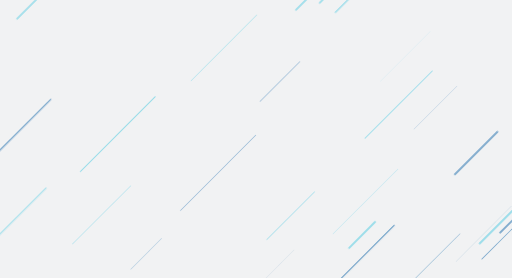
t = 0.00 s
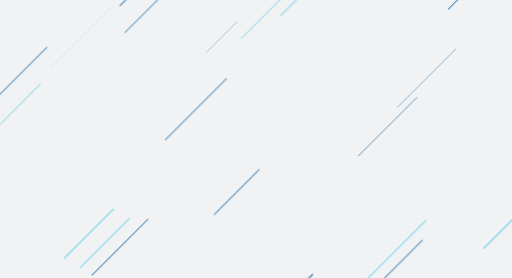
t = 4.36 s
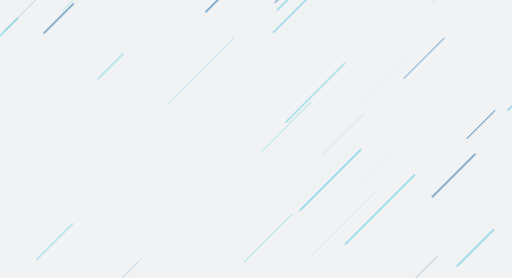
t = 8.53 s

The animated SVG that drew these frames (rendered in a browser with its animation timeline set to each time). Animation: 1 CSS @keyframes rule; frames cover the first 8.53 s, repeats indefinitely.

<svg xmlns="http://www.w3.org/2000/svg" xmlns:xlink="http://www.w3.org/1999/xlink" style="margin:auto;background:#f1f2f3;display:block;z-index:1;position:relative" width="1440" height="781" preserveAspectRatio="xMidYMid" viewBox="0 0 1440 781">
	<g transform="">
		<style type="text/css">
			@keyframes ld-speed-dash {
			0% { transform: translate(0,-1940.5578068061695px); }
			100% { transform: translate(0,1940.5578068061695px); }
			}
			.ld.ld-speed-dash {
			animation: ld-speed-dash 16.666666666666664s linear infinite;
			}
		</style>
		<g transform="translate(720,390.5)">
			<g style="transform:rotate(45deg)">
				<line x1="-518.8188406686628" x2="-518.8188406686628" y1="0" y2="-133.27890205434295" stroke="#93dbe9" stroke-width="0.016368675515948672" stroke-linecap="round" class="ld ld-speed-dash" style="animation-delay: -10.476008797000805s;animation-duration:16.666666666666664s">
				</line>
				<line x1="402.4819842147053" x2="402.4819842147053" y1="0" y2="-163.29125320873135" stroke="#93dbe9" stroke-width="3.8048180155127675" stroke-linecap="round" class="ld ld-speed-dash" style="animation-delay: -10.465775278213151s;animation-duration:8.333333333333332s">
				</line>
				<line x1="499.71540433658913" x2="499.71540433658913" y1="0" y2="-274.69491598627496" stroke="#93dbe9" stroke-width="3.850644088485166" stroke-linecap="round" class="ld ld-speed-dash" style="animation-delay: -8.354083721941729s;animation-duration:8.333333333333332s">
				</line>
				<line x1="-55.381235534888056" x2="-55.381235534888056" y1="0" y2="-221.98783155911735" stroke="#689cc5" stroke-width="3.164169463751645" stroke-linecap="round" class="ld ld-speed-dash" style="animation-delay: -9.42154711680634s;animation-duration:8.333333333333332s">
				</line>
				<line x1="-155.80865969541424" x2="-155.80865969541424" y1="0" y2="-231.69628870148625" stroke="#93dbe9" stroke-width="1.319096414288653" stroke-linecap="round" class="ld ld-speed-dash" style="animation-delay: -10.797998415963939s;animation-duration:16.666666666666664s">
				</line>
				<line x1="296.47390706256977" x2="296.47390706256977" y1="0" y2="-210.76487591263003" stroke="#689cc5" stroke-width="0.2831191795038879" stroke-linecap="round" class="ld ld-speed-dash" style="animation-delay: -9.861788151343172s;animation-duration:16.666666666666664s">
				</line>
				<line x1="-245.00619555573718" x2="-245.00619555573718" y1="0" y2="-260.911660733092" stroke="#93dbe9" stroke-width="1.2906264343603424" stroke-linecap="round" class="ld ld-speed-dash" style="animation-delay: -4.1947074191398315s;animation-duration:8.333333333333332s">
				</line>
				<line x1="-229.20560338983086" x2="-229.20560338983086" y1="0" y2="-215.3176385579507" stroke="#93dbe9" stroke-width="2.7846302117619173" stroke-linecap="round" class="ld ld-speed-dash" style="animation-delay: -16.10676921220357s;animation-duration:8.333333333333332s">
				</line>
				<line x1="666.497799346114" x2="666.497799346114" y1="0" y2="-210.50772740630316" stroke="#689cc5" stroke-width="4.417158084130346" stroke-linecap="round" class="ld ld-speed-dash" style="animation-delay: -10.392547711197397s;animation-duration:8.333333333333332s">
				</line>
				<line x1="-66.4438564165772" x2="-66.4438564165772" y1="0" y2="-157.52308445301145" stroke="#689cc5" stroke-width="1.2327323490493092" stroke-linecap="round" class="ld ld-speed-dash" style="animation-delay: -7.976964714177914s;animation-duration:16.666666666666664s">
				</line>
				<line x1="552.316026791539" x2="552.316026791539" y1="0" y2="-185.09342795256202" stroke="#93dbe9" stroke-width="0.41762501853992995" stroke-linecap="round" class="ld ld-speed-dash" style="animation-delay: -13.210955686954568s;animation-duration:16.666666666666664s">
				</line>
				<line x1="-514.1643843870421" x2="-514.1643843870421" y1="0" y2="-266.1914063116044" stroke="#689cc5" stroke-width="0.7956193975216275" stroke-linecap="round" class="ld ld-speed-dash" style="animation-delay: -12.364026587588228s;animation-duration:16.666666666666664s">
				</line>
				<line x1="-305.041732755846" x2="-305.041732755846" y1="0" y2="-232.24569216035135" stroke="#93dbe9" stroke-width="2.7069463942422676" stroke-linecap="round" class="ld ld-speed-dash" style="animation-delay: -11.40275443981356s;animation-duration:8.333333333333332s">
				</line>
				<line x1="79.43292860686228" x2="79.43292860686228" y1="0" y2="-206.66768097588783" stroke="#93dbe9" stroke-width="0.6903524040316855" stroke-linecap="round" class="ld ld-speed-dash" style="animation-delay: -2.636484443816034s;animation-duration:8.333333333333332s">
				</line>
				<line x1="671.8684996168199" x2="671.8684996168199" y1="0" y2="-110.68290340896797" stroke="#689cc5" stroke-width="4.5275014929238555" stroke-linecap="round" class="ld ld-speed-dash" style="animation-delay: -7.048375210721795s;animation-duration:16.666666666666664s">
				</line>
				<line x1="342.15421855235763" x2="342.15421855235763" y1="0" y2="-257.25299174538225" stroke="#93dbe9" stroke-width="0.944758222784412" stroke-linecap="round" class="ld ld-speed-dash" style="animation-delay: -12.575232763006644s;animation-duration:8.333333333333332s">
				</line>
				<line x1="-577.884444488019" x2="-577.884444488019" y1="0" y2="-177.2231361273781" stroke="#689cc5" stroke-width="2.620992038485893" stroke-linecap="round" class="ld ld-speed-dash" style="animation-delay: -8.044115874006488s;animation-duration:16.666666666666664s">
				</line>
				<line x1="492.71103750325216" x2="492.71103750325216" y1="0" y2="-259.50296770764095" stroke="#93dbe9" stroke-width="0.5042338451175321" stroke-linecap="round" class="ld ld-speed-dash" style="animation-delay: -13.84188667688646s;animation-duration:8.333333333333332s">
				</line>
				<line x1="215.19403149740296" x2="215.19403149740296" y1="0" y2="-267.5107365183013" stroke="#93dbe9" stroke-width="2.329975384460663" stroke-linecap="round" class="ld ld-speed-dash" style="animation-delay: -7.395808423200722s;animation-duration:16.666666666666664s">
				</line>
				<line x1="583.3846455747881" x2="583.3846455747881" y1="0" y2="-300.33309739156357" stroke="#93dbe9" stroke-width="0.5300438429725329" stroke-linecap="round" class="ld ld-speed-dash" style="animation-delay: -13.622198189849998s;animation-duration:8.333333333333332s">
				</line>
				<line x1="-535.5079715823606" x2="-535.5079715823606" y1="0" y2="-286.71375622620815" stroke="#689cc5" stroke-width="3.9137900010104087" stroke-linecap="round" class="ld ld-speed-dash" style="animation-delay: -8.151708422806577s;animation-duration:8.333333333333332s">
				</line>
				<line x1="656.1946904166506" x2="656.1946904166506" y1="0" y2="-249.18039811707735" stroke="#689cc5" stroke-width="0.7595128255336603" stroke-linecap="round" class="ld ld-speed-dash" style="animation-delay: -1.5506382852257286s;animation-duration:16.666666666666664s">
				</line>
				<line x1="465.84545918350193" x2="465.84545918350193" y1="0" y2="-170.34495530498629" stroke="#689cc5" stroke-width="4.324227228739648" stroke-linecap="round" class="ld ld-speed-dash" style="animation-delay: -11.80294066279196s;animation-duration:8.333333333333332s">
				</line>
				<line x1="132.7304858393569" x2="132.7304858393569" y1="0" y2="-198.77072805277146" stroke="#93dbe9" stroke-width="0.42856933381682394" stroke-linecap="round" class="ld ld-speed-dash" style="animation-delay: -11.7228405355688s;animation-duration:8.333333333333332s">
				</line>
				<line x1="221.43698447459016" x2="221.43698447459016" y1="0" y2="-189.60961735618628" stroke="#93dbe9" stroke-width="1.8067774212885557" stroke-linecap="round" class="ld ld-speed-dash" style="animation-delay: -12.882906177146424s;animation-duration:8.333333333333332s">
				</line>
				<line x1="25.748941500654894" x2="25.748941500654894" y1="0" y2="-233.34547431512442" stroke="#93dbe9" stroke-width="3.746307244182703" stroke-linecap="round" class="ld ld-speed-dash" style="animation-delay: -16.073300957554668s;animation-duration:16.666666666666664s">
				</line>
				<line x1="459.7143594875573" x2="459.7143594875573" y1="0" y2="-94.17397128404382" stroke="#689cc5" stroke-width="0.07009378425570145" stroke-linecap="round" class="ld ld-speed-dash" style="animation-delay: -10.011546049619716s;animation-duration:16.666666666666664s">
				</line>
				<line x1="-647.5273286239911" x2="-647.5273286239911" y1="0" y2="-143.56561994303328" stroke="#93dbe9" stroke-width="2.67424272323997" stroke-linecap="round" class="ld ld-speed-dash" style="animation-delay: -2.495002507773647s;animation-duration:16.666666666666664s">
				</line>
				<line x1="173.78384473235764" x2="173.78384473235764" y1="0" y2="-160.20289056759205" stroke="#689cc5" stroke-width="2.2026209378519077" stroke-linecap="round" class="ld ld-speed-dash" style="animation-delay: -14.694596181889706s;animation-duration:16.666666666666664s">
				</line>
				<line x1="687.9061708379636" x2="687.9061708379636" y1="0" y2="-251.2181990607951" stroke="#689cc5" stroke-width="1.8041446182452703" stroke-linecap="round" class="ld ld-speed-dash" style="animation-delay: -7.430632007031216s;animation-duration:16.666666666666664s">
				</line>
				<line x1="652.6411443917522" x2="652.6411443917522" y1="0" y2="-143.27306426774578" stroke="#93dbe9" stroke-width="4.90832942581584" stroke-linecap="round" class="ld ld-speed-dash" style="animation-delay: -3.657309027686835s;animation-duration:8.333333333333332s">
				</line>
				<line x1="-433.56609896158733" x2="-433.56609896158733" y1="0" y2="-101.94689166252843" stroke="#93dbe9" stroke-width="3.0474458553503725" stroke-linecap="round" class="ld ld-speed-dash" style="animation-delay: -0.6493220957485982s;animation-duration:16.666666666666664s">
				</line>
				<line x1="670.4693263332193" x2="670.4693263332193" y1="0" y2="-243.35094344902834" stroke="#93dbe9" stroke-width="4.975603045802694" stroke-linecap="round" class="ld ld-speed-dash" style="animation-delay: -2.961573753683681s;animation-duration:16.666666666666664s">
				</line>
				<line x1="164.76804483971304" x2="164.76804483971304" y1="0" y2="-163.5966328024558" stroke="#93dbe9" stroke-width="1.1114460202527576" stroke-linecap="round" class="ld ld-speed-dash" style="animation-delay: -16.024602719977928s;animation-duration:16.666666666666664s">
				</line>
				<line x1="-472.44748565467364" x2="-472.44748565467364" y1="0" y2="-168.8821550252428" stroke="#689cc5" stroke-width="3.16326434773595" stroke-linecap="round" class="ld ld-speed-dash" style="animation-delay: -8.245755115804375s;animation-duration:8.333333333333332s">
				</line>
				<line x1="-284.5828823724677" x2="-284.5828823724677" y1="0" y2="-297.44955393382725" stroke="#93dbe9" stroke-width="2.7655579029060684" stroke-linecap="round" class="ld ld-speed-dash" style="animation-delay: -10.111666380148217s;animation-duration:16.666666666666664s">
				</line>
				<line x1="-402.9245377325965" x2="-402.9245377325965" y1="0" y2="-276.6248079452979" stroke="#93dbe9" stroke-width="0.10605028891860879" stroke-linecap="round" class="ld ld-speed-dash" style="animation-delay: -6.014621330060517s;animation-duration:8.333333333333332s">
				</line>
				<line x1="10.22775148366307" x2="10.22775148366307" y1="0" y2="-122.0065730337247" stroke="#689cc5" stroke-width="0.9202298638389328" stroke-linecap="round" class="ld ld-speed-dash" style="animation-delay: -5.257099669542431s;animation-duration:8.333333333333332s">
				</line>
				<line x1="-432.33248098695105" x2="-432.33248098695105" y1="0" y2="-215.6002392227905" stroke="#93dbe9" stroke-width="1.0258529300519448" stroke-linecap="round" class="ld ld-speed-dash" style="animation-delay: -14.65654537968464s;animation-duration:8.333333333333332s">
				</line>
				<line x1="-271.25221180664414" x2="-271.25221180664414" y1="0" y2="-120.5798822739539" stroke="#689cc5" stroke-width="1.2566376642131383" stroke-linecap="round" class="ld ld-speed-dash" style="animation-delay: -7.981792465826409s;animation-duration:8.333333333333332s">
				</line>
				<line x1="461.4563954693717" x2="461.4563954693717" y1="0" y2="-276.49289928916664" stroke="#689cc5" stroke-width="2.5421861964615156" stroke-linecap="round" class="ld ld-speed-dash" style="animation-delay: -5.253051306780961s;animation-duration:8.333333333333332s">
				</line>
				<line x1="715.0028597899599" x2="715.0028597899599" y1="0" y2="-167.49808189312074" stroke="#93dbe9" stroke-width="4.197272267523308" stroke-linecap="round" class="ld ld-speed-dash" style="animation-delay: -14.750630076699561s;animation-duration:16.666666666666664s">
				</line>
				<line x1="712.6071835217341" x2="712.6071835217341" y1="0" y2="-297.4119060295799" stroke="#93dbe9" stroke-width="1.594003637200918" stroke-linecap="round" class="ld ld-speed-dash" style="animation-delay: -9.648607066210175s;animation-duration:16.666666666666664s">
				</line>
				<line x1="401.9207992178186" x2="401.9207992178186" y1="0" y2="-103.27891485658306" stroke="#93dbe9" stroke-width="4.904323910408887" stroke-linecap="round" class="ld ld-speed-dash" style="animation-delay: -8.469230046442632s;animation-duration:16.666666666666664s">
				</line>
				<line x1="532.1635761697077" x2="532.1635761697077" y1="0" y2="-222.02652580076628" stroke="#689cc5" stroke-width="3.332723277925147" stroke-linecap="round" class="ld ld-speed-dash" style="animation-delay: -8.340501258937767s;animation-duration:8.333333333333332s">
				</line>
				<line x1="713.5513418683989" x2="713.5513418683989" y1="0" y2="-184.56237816299864" stroke="#93dbe9" stroke-width="2.9332781504754637" stroke-linecap="round" class="ld ld-speed-dash" style="animation-delay: -13.27257207641503s;animation-duration:8.333333333333332s">
				</line>
				<line x1="-178.64456757612632" x2="-178.64456757612632" y1="0" y2="-242.3023912221141" stroke="#689cc5" stroke-width="3.2132139720130146" stroke-linecap="round" class="ld ld-speed-dash" style="animation-delay: -0.19770082058176983s;animation-duration:8.333333333333332s">
				</line>
				<line x1="697.3785125211551" x2="697.3785125211551" y1="0" y2="-225.7853650996459" stroke="#689cc5" stroke-width="0.78551796962679" stroke-linecap="round" class="ld ld-speed-dash" style="animation-delay: -10.851703432109744s;animation-duration:8.333333333333332s">
				</line>
				<line x1="446.63086372542" x2="446.63086372542" y1="0" y2="-235.28516167090882" stroke="#689cc5" stroke-width="3.1008165372013483" stroke-linecap="round" class="ld ld-speed-dash" style="animation-delay: -8.90158379880176s;animation-duration:16.666666666666664s">
				</line>
				<line x1="123.82768738038664" x2="123.82768738038664" y1="0" y2="-204.78384564969593" stroke="#689cc5" stroke-width="3.61553528186528" stroke-linecap="round" class="ld ld-speed-dash" style="animation-delay: -6.765862664053238s;animation-duration:8.333333333333332s">
				</line>
				<line x1="-538.0220151169889" x2="-538.0220151169889" y1="0" y2="-278.2144107479985" stroke="#93dbe9" stroke-width="2.6630588139842204" stroke-linecap="round" class="ld ld-speed-dash" style="animation-delay: -6.545083758565809s;animation-duration:16.666666666666664s">
				</line>
				<line x1="-669.2041517569888" x2="-669.2041517569888" y1="0" y2="-271.6190684682389" stroke="#689cc5" stroke-width="2.0150707421324987" stroke-linecap="round" class="ld ld-speed-dash" style="animation-delay: -15.802497146063786s;animation-duration:8.333333333333332s">
				</line>
				<line x1="-640.5144697908423" x2="-640.5144697908423" y1="0" y2="-231.0727767268324" stroke="#93dbe9" stroke-width="1.4457022755502968" stroke-linecap="round" class="ld ld-speed-dash" style="animation-delay: -12.589505952281131s;animation-duration:8.333333333333332s">
				</line>
				<line x1="-214.00407182921992" x2="-214.00407182921992" y1="0" y2="-224.2411018744867" stroke="#93dbe9" stroke-width="4.105848168421606" stroke-linecap="round" class="ld ld-speed-dash" style="animation-delay: -11.665529213574994s;animation-duration:8.333333333333332s">
				</line>
				<line x1="-601.7266155237137" x2="-601.7266155237137" y1="0" y2="-132.3370673521896" stroke="#689cc5" stroke-width="0.7269978670193555" stroke-linecap="round" class="ld ld-speed-dash" style="animation-delay: -13.834016297517604s;animation-duration:8.333333333333332s">
				</line>
				<line x1="-177.24921187095035" x2="-177.24921187095035" y1="0" y2="-281.1968469109503" stroke="#93dbe9" stroke-width="4.552377126450117" stroke-linecap="round" class="ld ld-speed-dash" style="animation-delay: -11.778631599396004s;animation-duration:8.333333333333332s">
				</line>
				<line x1="631.7889956202761" x2="631.7889956202761" y1="0" y2="-124.96978507240176" stroke="#93dbe9" stroke-width="0.2513848646201877" stroke-linecap="round" class="ld ld-speed-dash" style="animation-delay: -5.03980185306531s;animation-duration:16.666666666666664s">
				</line>
				<line x1="-486.9123230673106" x2="-486.9123230673106" y1="0" y2="-225.41922645132757" stroke="#689cc5" stroke-width="3.2495732135786524" stroke-linecap="round" class="ld ld-speed-dash" style="animation-delay: -10.715332645570662s;animation-duration:16.666666666666664s">
				</line>
				<line x1="-422.31272201256166" x2="-422.31272201256166" y1="0" y2="-258.70659687222525" stroke="#93dbe9" stroke-width="3.419143165993642" stroke-linecap="round" class="ld ld-speed-dash" style="animation-delay: -14.562092691290554s;animation-duration:8.333333333333332s">
				</line>
				<line x1="-679.5805409154001" x2="-679.5805409154001" y1="0" y2="-160.96861291634434" stroke="#93dbe9" stroke-width="2.9723005168627594" stroke-linecap="round" class="ld ld-speed-dash" style="animation-delay: -11.154119590132398s;animation-duration:16.666666666666664s">
				</line>
				<line x1="-93.85620713938565" x2="-93.85620713938565" y1="0" y2="-194.3071535011905" stroke="#93dbe9" stroke-width="3.5690508178947944" stroke-linecap="round" class="ld ld-speed-dash" style="animation-delay: -6.57422125325483s;animation-duration:16.666666666666664s">
				</line>
				<line x1="-619.1654621995208" x2="-619.1654621995208" y1="0" y2="-143.05442663980887" stroke="#93dbe9" stroke-width="2.0526333055764203" stroke-linecap="round" class="ld ld-speed-dash" style="animation-delay: -15.607705730487645s;animation-duration:8.333333333333332s">
				</line>
				<line x1="-705.2243352785993" x2="-705.2243352785993" y1="0" y2="-141.16152164810183" stroke="#689cc5" stroke-width="2.224041343667288" stroke-linecap="round" class="ld ld-speed-dash" style="animation-delay: -13.410492758496979s;animation-duration:16.666666666666664s">
				</line>
				<line x1="-562.8781245427014" x2="-562.8781245427014" y1="0" y2="-207.73030205346475" stroke="#93dbe9" stroke-width="1.7969642769017524" stroke-linecap="round" class="ld ld-speed-dash" style="animation-delay: -4.000191409161661s;animation-duration:16.666666666666664s">
				</line>
				<line x1="593.7699773053303" x2="593.7699773053303" y1="0" y2="-256.5003663327858" stroke="#689cc5" stroke-width="1.261251793530297" stroke-linecap="round" class="ld ld-speed-dash" style="animation-delay: -12.584637499398758s;animation-duration:8.333333333333332s">
				</line>
				<line x1="-376.7341528056345" x2="-376.7341528056345" y1="0" y2="-86.99734324681553" stroke="#689cc5" stroke-width="2.8359065496033664" stroke-linecap="round" class="ld ld-speed-dash" style="animation-delay: -13.69981869999116s;animation-duration:16.666666666666664s">
				</line>
				<line x1="-598.1211229031669" x2="-598.1211229031669" y1="0" y2="-192.35574921932155" stroke="#689cc5" stroke-width="3.0792426820073073" stroke-linecap="round" class="ld ld-speed-dash" style="animation-delay: -9.056263715600029s;animation-duration:8.333333333333332s">
				</line>
				<line x1="-233.53689075693313" x2="-233.53689075693313" y1="0" y2="-133.30709425956456" stroke="#689cc5" stroke-width="3.1851814756413734" stroke-linecap="round" class="ld ld-speed-dash" style="animation-delay: -3.3113009826087927s;animation-duration:8.333333333333332s">
				</line>
				<line x1="294.3225266991777" x2="294.3225266991777" y1="0" y2="-171.79589108857112" stroke="#689cc5" stroke-width="0.6446528071563917" stroke-linecap="round" class="ld ld-speed-dash" style="animation-delay: -6.9036199104271905s;animation-duration:16.666666666666664s">
				</line>
				<line x1="300.9124091225756" x2="300.9124091225756" y1="0" y2="-266.43093445555553" stroke="#93dbe9" stroke-width="3.9158866749322674" stroke-linecap="round" class="ld ld-speed-dash" style="animation-delay: -12.81780840977134s;animation-duration:16.666666666666664s">
				</line>
				<line x1="-714.0128274718927" x2="-714.0128274718927" y1="0" y2="-92.48003251538243" stroke="#93dbe9" stroke-width="4.304780276173657" stroke-linecap="round" class="ld ld-speed-dash" style="animation-delay: -4.67485567313537s;animation-duration:8.333333333333332s">
				</line>
				<line x1="641.2697941487345" x2="641.2697941487345" y1="0" y2="-291.90377317472905" stroke="#689cc5" stroke-width="0.4333854274570015" stroke-linecap="round" class="ld ld-speed-dash" style="animation-delay: -7.672241357511233s;animation-duration:16.666666666666664s">
				</line>
				<line x1="-714.6110258959237" x2="-714.6110258959237" y1="0" y2="-237.27576276301158" stroke="#689cc5" stroke-width="0.9962287571766015" stroke-linecap="round" class="ld ld-speed-dash" style="animation-delay: -1.0197077657568423s;animation-duration:16.666666666666664s">
				</line>
				<line x1="218.00127904573702" x2="218.00127904573702" y1="0" y2="-231.3769424172958" stroke="#689cc5" stroke-width="1.4751864852079388" stroke-linecap="round" class="ld ld-speed-dash" style="animation-delay: -2.4911580463636764s;animation-duration:16.666666666666664s">
				</line>
				<line x1="-196.30242293658097" x2="-196.30242293658097" y1="0" y2="-142.3521241524468" stroke="#93dbe9" stroke-width="3.4128014416460006" stroke-linecap="round" class="ld ld-speed-dash" style="animation-delay: -2.7105700270130555s;animation-duration:16.666666666666664s">
				</line>
				<line x1="418.58221519301117" x2="418.58221519301117" y1="0" y2="-111.9564673613765" stroke="#689cc5" stroke-width="2.8889598133755854" stroke-linecap="round" class="ld ld-speed-dash" style="animation-delay: -14.670202354724932s;animation-duration:16.666666666666664s">
				</line>
				<line x1="114.67894031143419" x2="114.67894031143419" y1="0" y2="-98.15143037275288" stroke="#689cc5" stroke-width="3.382620934268572" stroke-linecap="round" class="ld ld-speed-dash" style="animation-delay: -14.723552654045038s;animation-duration:8.333333333333332s">
				</line>
				<line x1="301.88383876998097" x2="301.88383876998097" y1="0" y2="-131.99954075135742" stroke="#93dbe9" stroke-width="0.5663291350225708" stroke-linecap="round" class="ld ld-speed-dash" style="animation-delay: -15.984375551539042s;animation-duration:16.666666666666664s">
				</line>
				<line x1="566.9370436094811" x2="566.9370436094811" y1="0" y2="-292.0538069019261" stroke="#689cc5" stroke-width="2.8943923191800502" stroke-linecap="round" class="ld ld-speed-dash" style="animation-delay: -1.6274859381886995s;animation-duration:16.666666666666664s">
				</line>
				<line x1="386.8414071853832" x2="386.8414071853832" y1="0" y2="-274.92223268747705" stroke="#93dbe9" stroke-width="4.714167665143646" stroke-linecap="round" class="ld ld-speed-dash" style="animation-delay: -16.607799634673672s;animation-duration:16.666666666666664s">
				</line>
				<line x1="247.69091065522366" x2="247.69091065522366" y1="0" y2="-178.7264178992677" stroke="#689cc5" stroke-width="4.16734282911783" stroke-linecap="round" class="ld ld-speed-dash" style="animation-delay: -6.105179341852484s;animation-duration:8.333333333333332s">
				</line>
				<line x1="-555.9745885704954" x2="-555.9745885704954" y1="0" y2="-193.91934018666922" stroke="#689cc5" stroke-width="0.6916017857846812" stroke-linecap="round" class="ld ld-speed-dash" style="animation-delay: -14.960689018132136s;animation-duration:8.333333333333332s">
				</line>
				<line x1="-131.77716489704537" x2="-131.77716489704537" y1="0" y2="-91.64426177245477" stroke="#689cc5" stroke-width="0.18178487177517133" stroke-linecap="round" class="ld ld-speed-dash" style="animation-delay: -15.358958794991871s;animation-duration:8.333333333333332s">
				</line>
				<line x1="-549.9807586860945" x2="-549.9807586860945" y1="0" y2="-240.8057132925757" stroke="#93dbe9" stroke-width="0.7571283309296661" stroke-linecap="round" class="ld ld-speed-dash" style="animation-delay: -5.099811564542351s;animation-duration:16.666666666666664s">
				</line>
				<line x1="382.0601456542854" x2="382.0601456542854" y1="0" y2="-244.00699625255845" stroke="#689cc5" stroke-width="4.99343188138538" stroke-linecap="round" class="ld ld-speed-dash" style="animation-delay: -0.6693383700536071s;animation-duration:8.333333333333332s">
				</line>
				<line x1="-366.54024324281437" x2="-366.54024324281437" y1="0" y2="-170.16104625755986" stroke="#689cc5" stroke-width="2.3693228626234086" stroke-linecap="round" class="ld ld-speed-dash" style="animation-delay: -6.640447548792834s;animation-duration:8.333333333333332s">
				</line>
				<line x1="67.37003891721308" x2="67.37003891721308" y1="0" y2="-177.75566199304185" stroke="#689cc5" stroke-width="3.354400573310511" stroke-linecap="round" class="ld ld-speed-dash" style="animation-delay: -4.9741787806094875s;animation-duration:16.666666666666664s">
				</line>
				<line x1="229.57675636161423" x2="229.57675636161423" y1="0" y2="-240.0315703854209" stroke="#93dbe9" stroke-width="4.876683893190662" stroke-linecap="round" class="ld ld-speed-dash" style="animation-delay: -0.03699594588243427s;animation-duration:16.666666666666664s">
				</line>
				<line x1="-144.07728053868883" x2="-144.07728053868883" y1="0" y2="-194.60087970982087" stroke="#93dbe9" stroke-width="4.313209789183699" stroke-linecap="round" class="ld ld-speed-dash" style="animation-delay: -6.628868448537565s;animation-duration:16.666666666666664s">
				</line>
				<line x1="-352.68234294871155" x2="-352.68234294871155" y1="0" y2="-283.0449480454107" stroke="#689cc5" stroke-width="4.397173098700083" stroke-linecap="round" class="ld ld-speed-dash" style="animation-delay: -15.814925313724322s;animation-duration:16.666666666666664s">
				</line>
				<line x1="-7.855688853084395" x2="-7.855688853084395" y1="0" y2="-299.15358589060327" stroke="#689cc5" stroke-width="1.415218586996253" stroke-linecap="round" class="ld ld-speed-dash" style="animation-delay: -9.588163047080828s;animation-duration:16.666666666666664s">
				</line>
				<line x1="-319.92175372536997" x2="-319.92175372536997" y1="0" y2="-191.8470788986413" stroke="#93dbe9" stroke-width="2.736579011594359" stroke-linecap="round" class="ld ld-speed-dash" style="animation-delay: -11.36890534796441s;animation-duration:16.666666666666664s">
				</line>
				<line x1="35.88958156639091" x2="35.88958156639091" y1="0" y2="-201.31595037151948" stroke="#93dbe9" stroke-width="1.7398389225802169" stroke-linecap="round" class="ld ld-speed-dash" style="animation-delay: -16.54982700999681s;animation-duration:16.666666666666664s">
				</line>
				<line x1="443.99450980640427" x2="443.99450980640427" y1="0" y2="-116.64881070752601" stroke="#93dbe9" stroke-width="4.596240535363121" stroke-linecap="round" class="ld ld-speed-dash" style="animation-delay: -2.7772604207028277s;animation-duration:8.333333333333332s">
				</line>
				<line x1="-632.0744971823493" x2="-632.0744971823493" y1="0" y2="-116.67076807762459" stroke="#689cc5" stroke-width="4.213007679112323" stroke-linecap="round" class="ld ld-speed-dash" style="animation-delay: -0.7138728484621788s;animation-duration:16.666666666666664s">
				</line>
				<line x1="638.7806060215395" x2="638.7806060215395" y1="0" y2="-224.48190399314333" stroke="#689cc5" stroke-width="0.8522906749158976" stroke-linecap="round" class="ld ld-speed-dash" style="animation-delay: -0.3130645246139374s;animation-duration:8.333333333333332s">
				</line>
				<line x1="627.4770204138875" x2="627.4770204138875" y1="0" y2="-133.3740328162666" stroke="#689cc5" stroke-width="2.5729127870969846" stroke-linecap="round" class="ld ld-speed-dash" style="animation-delay: -5.094610248326718s;animation-duration:8.333333333333332s">
				</line>
				<line x1="237.13379056388678" x2="237.13379056388678" y1="0" y2="-231.89261019929924" stroke="#689cc5" stroke-width="2.1939751274787564" stroke-linecap="round" class="ld ld-speed-dash" style="animation-delay: -16.108729928217326s;animation-duration:8.333333333333332s">
				</line>
				<line x1="426.9191417506504" x2="426.9191417506504" y1="0" y2="-292.8589274236902" stroke="#93dbe9" stroke-width="2.058860264344321" stroke-linecap="round" class="ld ld-speed-dash" style="animation-delay: -14.774142839238793s;animation-duration:8.333333333333332s">
				</line>
				<line x1="681.2038347244276" x2="681.2038347244276" y1="0" y2="-125.6118942439313" stroke="#689cc5" stroke-width="0.9384393120068935" stroke-linecap="round" class="ld ld-speed-dash" style="animation-delay: -4.358592784276046s;animation-duration:8.333333333333332s">
				</line>
			</g>
		</g>
	</g>
</svg>
